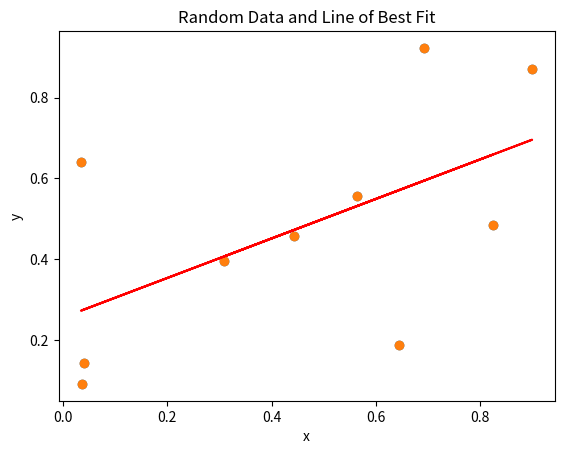

Source code (Python):
import numpy as np
import matplotlib.pyplot as plt
# Generate some data
def data(quantity, dimension):
    data = [np.random.rand(dimension) for _ in range(quantity)]
    return np.array(data)
def print_data(data):
    print(f"Random data has {len(data)} data points:")
    for i in range(len(data)):
        print(f"Data point {i}: {data[i]}")
data = data(10, 2)
print_data(data)
# Plot the data
def plot_data(data):
    plt.scatter(data[:, 0], data[:, 1])
    plt.xlabel("x")
    plt.ylabel("y")
    plt.title("Random Data")
    plt.show()
plot_data(data)
# Fit a line to the data
def fit_line(data):
    x = data[:, 0]
    y = data[:, 1]
    A = np.vstack([x, np.ones(len(x))]).T
    m, c = np.linalg.lstsq(A, y, rcond=None)[0]
    return m, c
m, c = fit_line(data)
print(f"The line of best fit is y = {m}x + {c}")
# Plot the data and the line
def plot_line(data, m, c):
    plt.scatter(data[:, 0], data[:, 1])
    plt.plot(data[:, 0], m * data[:, 0] + c, color="red")
    plt.xlabel("x")
    plt.ylabel("y")
    plt.title("Random Data and Line of Best Fit")
    plt.show()
plot_line(data, m, c)